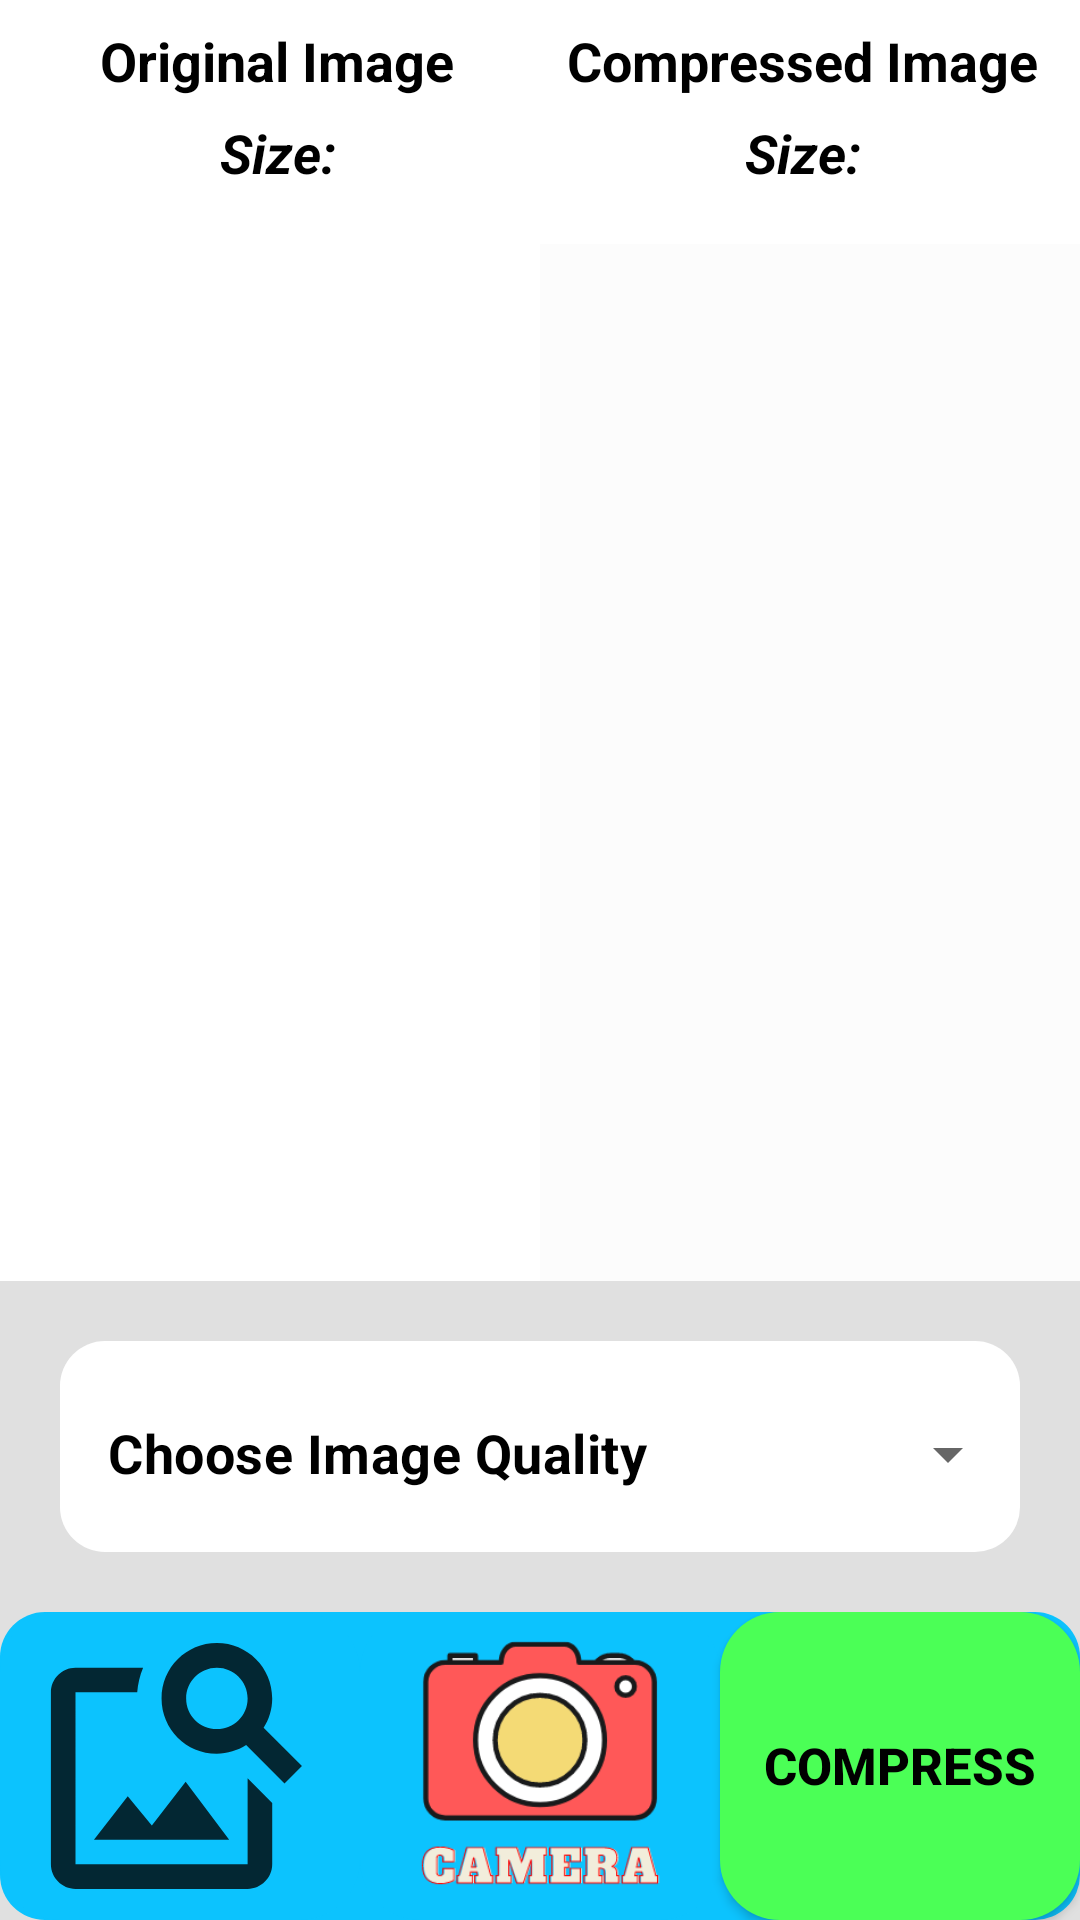

Produce the Android XML layout that renders to this screen, including the resource entries it uses.
<!-- AndroidManifest.xml: application theme Theme.CompressImage -->
<!-- res/layout/activity_main.xml -->
<?xml version="1.0" encoding="utf-8"?>
<LinearLayout xmlns:android="http://schemas.android.com/apk/res/android"
    xmlns:app="http://schemas.android.com/apk/res-auto"
    xmlns:tools="http://schemas.android.com/tools"
    android:id="@+id/activity_main"
    android:layout_width="match_parent"
    android:layout_height="match_parent"
    android:background="@drawable/rounded_corner"
    android:orientation="vertical"
    tools:context="com.custom.compressimage.MainActivity"
    tools:ignore="NestedWeights">

    <LinearLayout
        android:id="@+id/activity_main_ll_lable"
        android:layout_width="match_parent"
        android:layout_height="match_parent"
        android:layout_weight="2"
        android:background="@drawable/rounded_corner"
        android:baselineAligned="false"
        android:elevation="100dp"
        android:orientation="horizontal"
        android:padding="5dp">

        <LinearLayout
            android:layout_width="match_parent"
            android:layout_height="match_parent"
            android:background="@drawable/rounded_corner"
            android:orientation="vertical">

            <LinearLayout
                android:layout_width="match_parent"
                android:layout_height="match_parent"
                android:layout_weight="1"
                android:orientation="horizontal">

                <TextView
                    android:id="@+id/originalimagetxt"
                    android:layout_width="match_parent"
                    android:layout_height="match_parent"
                    android:layout_weight="1"
                    android:gravity="center"
                    android:text="@string/original_image"
                    android:textColor="#000000"
                    android:textSize="18sp"
                    android:textStyle="bold" />

                <TextView
                    android:id="@+id/compressimagetxt"
                    android:layout_width="match_parent"
                    android:layout_height="match_parent"
                    android:layout_weight="1"
                    android:gravity="center"
                    android:text="@string/compress_image"
                    android:textColor="#000000"
                    android:textSize="18sp"
                    android:textStyle="bold" />

            </LinearLayout>

            <LinearLayout
                android:layout_width="match_parent"
                android:layout_height="match_parent"
                android:layout_weight="1"
                android:orientation="horizontal">

                <TextView
                    android:id="@+id/originalSizeTxt"
                    android:layout_width="match_parent"
                    android:layout_height="match_parent"
                    android:layout_weight="1"
                    android:gravity="center"
                    android:text="@string/size"
                    android:textColor="#000000"
                    android:textSize="18sp"
                    android:textStyle="bold|italic" />

                <TextView
                    android:id="@+id/newSizeTxt"
                    android:layout_width="match_parent"
                    android:layout_height="match_parent"
                    android:layout_weight="1"
                    android:gravity="center"
                    android:text="@string/size"
                    android:textColor="#000000"
                    android:textSize="18sp"
                    android:textStyle="bold|italic" />
            </LinearLayout>

        </LinearLayout>

    </LinearLayout>


    <LinearLayout
        android:id="@+id/activity_main_ll_image"
        android:layout_width="match_parent"
        android:layout_height="match_parent"
        android:layout_marginTop="10dp"
        android:layout_weight="1"
        android:background="@drawable/rounded_corner"
        android:elevation="100dp"
        android:orientation="horizontal">

        <ImageView
            android:id="@+id/activity_main_img"
            android:layout_width="0dp"
            android:layout_height="match_parent"
            android:layout_weight="1"
            android:background="#FFFFFF"
            android:contentDescription="@string/original_image"
            app:srcCompat="@mipmap/ic_launcher" />

        <ImageView
            android:id="@+id/activity_main_img_compress"
            android:layout_width="0dp"
            android:layout_height="match_parent"
            android:layout_weight="1"
            android:background="#FCFCFC"
            android:contentDescription="@string/compress_image"
            app:srcCompat="@mipmap/ic_launcher" />
    </LinearLayout>

    <LinearLayout
        android:layout_width="match_parent"
        android:layout_height="match_parent"
        android:layout_weight="1.5"
        android:background="#E4DDDDDD"
        android:orientation="vertical">

        <com.google.android.material.textfield.TextInputLayout
            style="@style/Widget.MaterialComponents.TextInputLayout.OutlinedBox.ExposedDropdownMenu"
            android:layout_width="match_parent"
            android:layout_height="wrap_content"
            android:layout_margin="20dp"
            android:background="@drawable/rounded_corner"
            android:backgroundTint="#FFFFFF"
            app:boxBackgroundColor="#A52121"
            app:boxStrokeColor="#00A630"
            app:layout_constraintLeft_toLeftOf="parent"
            app:layout_constraintRight_toRightOf="parent"
            app:layout_constraintTop_toTopOf="parent">

            
            <AutoCompleteTextView
                android:id="@+id/autoCompleteTextView"
                android:layout_width="match_parent"
                android:layout_height="wrap_content"
                android:layout_weight="0"
                android:background="@drawable/rounded_corner"
                android:elegantTextHeight="true"
                android:hapticFeedbackEnabled="true"
                android:inputType="none"
                android:text="@string/choose_image_quality"
                android:textColor="#000000"
                android:textIsSelectable="false"
                android:textSize="18sp"
                android:textStyle="bold"
                tools:ignore="LabelFor" />

        </com.google.android.material.textfield.TextInputLayout>

        <LinearLayout
            android:layout_width="match_parent"
            android:layout_height="wrap_content"
            android:layout_weight="0"
            android:background="@drawable/rounded_corner"
            android:backgroundTint="#0CC3FE"
            android:elevation="50dp"
            android:orientation="horizontal"
            tools:ignore="InefficientWeight">

            <ImageButton
                android:id="@+id/activity_main_btn_load_from_gallery"
                android:layout_width="match_parent"
                android:layout_height="match_parent"
                android:layout_weight="1"
                android:background="@drawable/custom_button"
                android:backgroundTint="#0CC3FE"
                android:contentDescription="@string/gallerybutton"
                android:scaleType="fitCenter"
                android:src="@drawable/ic_action_name"
                android:text="@string/load_from_gallery"
                tools:ignore="SpeakableTextPresentCheck" />

            <ImageButton
                android:id="@+id/activity_main_btn_load_from_camera"
                android:layout_width="match_parent"
                android:layout_height="match_parent"
                android:layout_weight="1"
                android:background="@drawable/custom_button"
                android:backgroundTint="#0CC3FE"
                android:contentDescription="@string/camerabutton"
                android:scaleType="fitCenter"
                android:text="@string/load_from_camera"
                app:srcCompat="@drawable/camera1" />

            <Button
                android:id="@+id/activity_main_btn_compress"
                android:layout_width="match_parent"
                android:layout_height="match_parent"
                android:layout_weight="1"
                android:background="@drawable/custom_button"
                android:backgroundTint="#4BFF56"
                android:elegantTextHeight="true"
                android:scaleType="fitCenter"
                android:text="@string/compress"
                android:textAlignment="center"
                android:textColor="#000000"
                android:textSize="17sp"
                android:textStyle="bold" />

        </LinearLayout>

    </LinearLayout>

</LinearLayout>
<!-- resources referenced by this layout -->
<resources>
  <!-- drawable camera1: png bitmap (drawable, 17756 bytes) -->
  <!-- drawable custom_button (drawable) -->
  <?xml version="1.0" encoding="utf-8"?>
  <shape xmlns:android="http://schemas.android.com/apk/res/android" android:shape="rectangle">
  
      <solid android:color="@color/white"/>
      <padding android:left="7dp" android:top="4dp" android:right="7dp" android:bottom="4dp"/>
      <corners android:radius="20dp"/>
  
  </shape>
  <!-- drawable ic_action_name (drawable-anydpi) -->
  <vector xmlns:android="http://schemas.android.com/apk/res/android"
      android:width="24dp"
      android:height="24dp"
      android:viewportWidth="24"
      android:viewportHeight="24"
      android:tint="#000000"
      android:alpha="0.8">
    <group android:scaleX="1.038961"
        android:scaleY="1.038961"
        android:translateX="-0.987013"
        android:translateY="-0.46753246">
      <path
          android:fillColor="@android:color/white"
          android:pathData="M18,13v7L4,20L4,6h5.02c0.05,-0.71 0.22,-1.38 0.48,-2L4,4c-1.1,0 -2,0.9 -2,2v14c0,1.1 0.9,2 2,2h14c1.1,0 2,-0.9 2,-2v-5l-2,-2zM16.5,18h-11l2.75,-3.53 1.96,2.36 2.75,-3.54zM19.3,8.89c0.44,-0.7 0.7,-1.51 0.7,-2.39C20,4.01 17.99,2 15.5,2S11,4.01 11,6.5s2.01,4.5 4.49,4.5c0.88,0 1.7,-0.26 2.39,-0.7L21,13.42 22.42,12 19.3,8.89zM15.5,9C14.12,9 13,7.88 13,6.5S14.12,4 15.5,4 18,5.12 18,6.5 16.88,9 15.5,9z"/>
    </group>
  </vector>
  <!-- drawable rounded_corner (drawable) -->
  <?xml version="1.0" encoding="utf-8"?>
  <shape xmlns:android="http://schemas.android.com/apk/res/android"
      android:shape="rectangle"
      android:background="@drawable/gradient_back">
  
      <corners android:bottomLeftRadius="15dp"
          android:bottomRightRadius="15dp"
          android:topLeftRadius="15dp"
          android:topRightRadius="15dp"/>
  
      
      <stroke android:bottom="150dp" android:color="#8C8181" />
  
      
      
  
  
  </shape>
  <string name="camerabutton">CameraButton</string>
  <string name="choose_image_quality">Choose Image Quality</string>
  <string name="compress">Compress</string>
  <string name="compress_image">Compressed Image</string>
  <string name="gallerybutton">GalleryButton</string>
  <string name="load_from_camera">Load From Camera</string>
  <string name="load_from_gallery">Load From Gallery</string>
  <string name="original_image">Original Image</string>
  <string name="size">Size:</string>
  <style name="Theme.CompressImage" parent="Theme.MaterialComponents.Light.NoActionBar">
          <item name="android:windowActivityTransitions">true</item>
          <item name="android:windowEnterTransition">@transition/fade</item>
          <item name="android:windowExitTransition">@transition/explode</item>
          
          <item name="colorPrimary">#FF0CC3FE</item>
          <item name="colorPrimaryVariant">@color/purple_700</item>
          <item name="colorOnPrimary">@color/white</item>
          
          <item name="colorSecondary">@color/teal_200</item>
          <item name="colorSecondaryVariant">@color/teal_700</item>
          <item name="colorOnSecondary">@color/black</item>
          
          <item name="android:statusBarColor">#000000</item>
          
      </style>
  <color name="white">#FFFFFFFF</color>
  <!-- drawable gradient_back (drawable) -->
  <?xml version = "1.0" encoding = "utf-8" ?>
  <shape
      android:shape = "rectangle"
      xmlns:android = "http://schemas.android.com/apk/res/android" >
  
      <gradient
          android:startColor = "#0021C8"
          android:centerColor = "#A9ADF6"
          android:endColor = "#00D2F1"
          android:angle = "90"
          android:type = "sweep" />
  </shape>
  <color name="purple_700">#F4F3F6</color>
  <color name="teal_200">#FF03DAC5</color>
  <color name="teal_700">#FF018786</color>
  <color name="black">#FF000000</color>
</resources>
